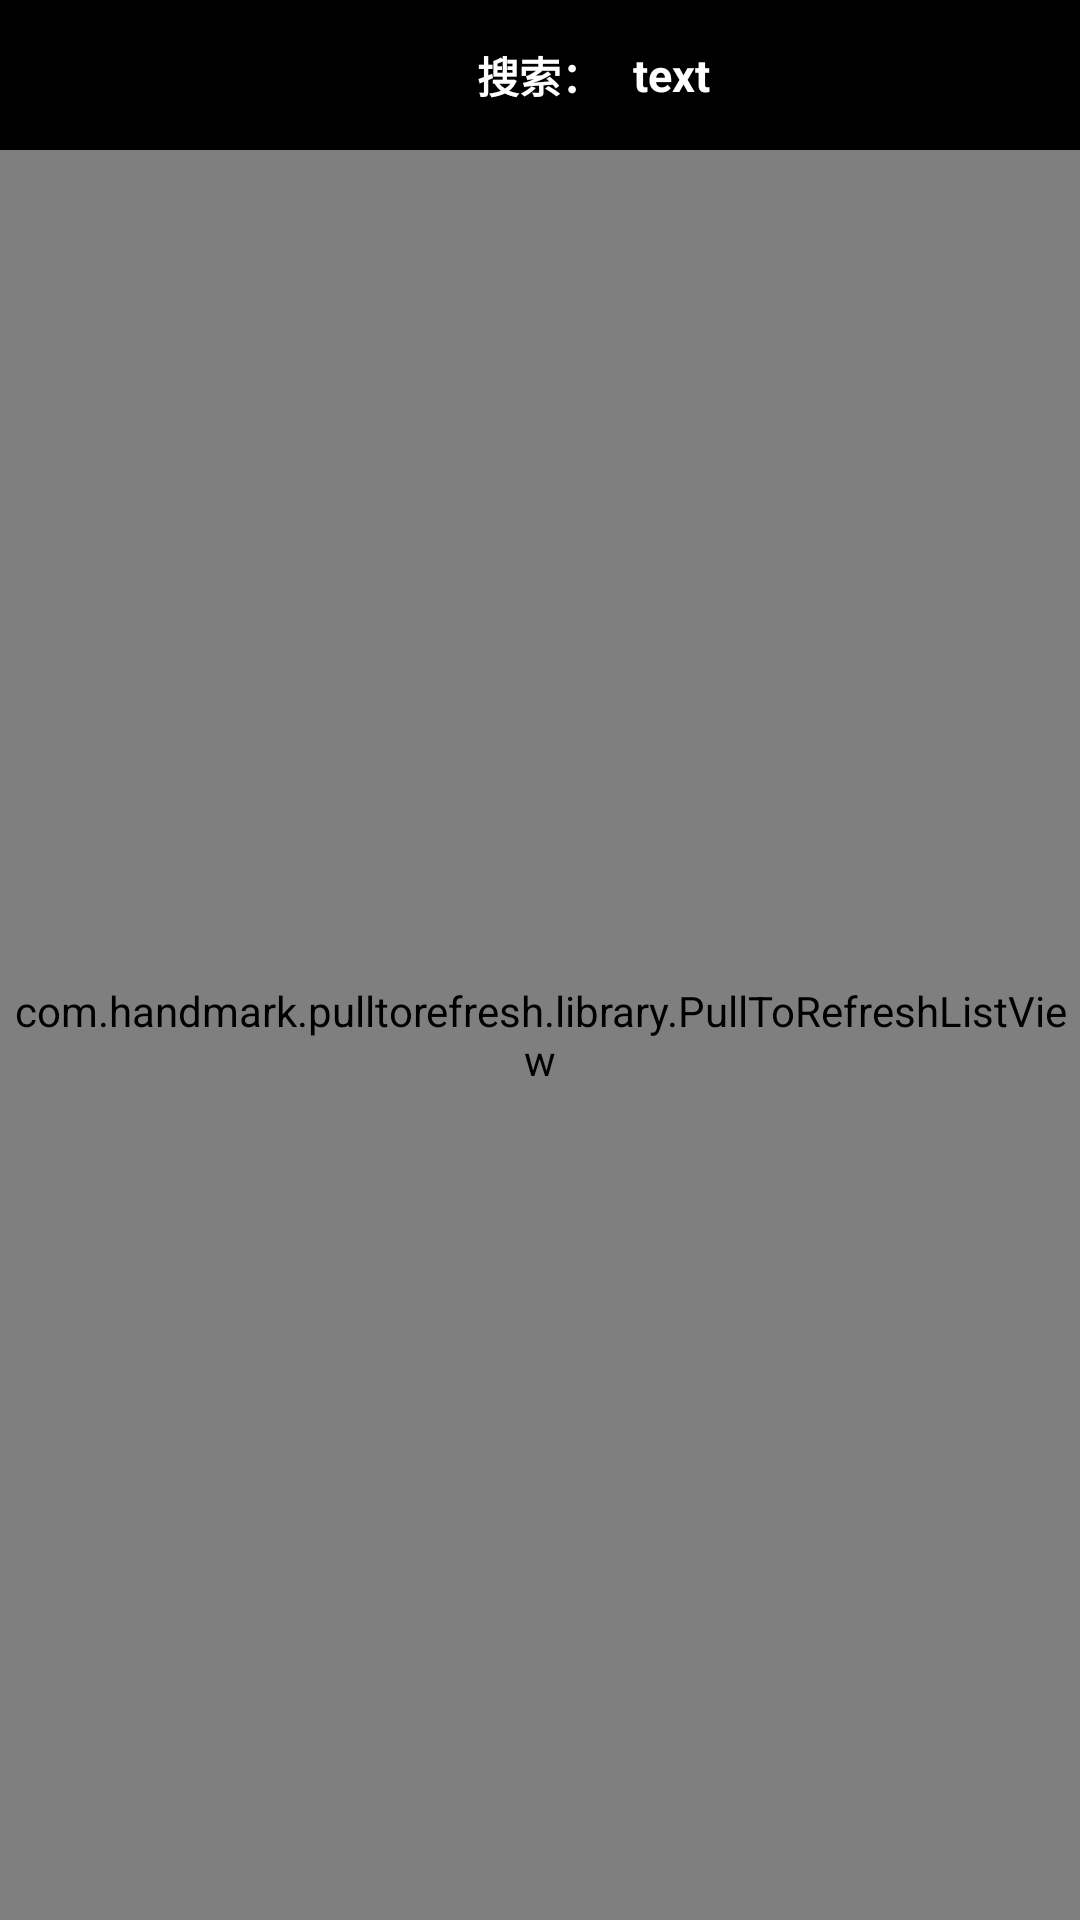

This screen was rendered from an Android layout file. Write that file and the resources it references.
<!-- AndroidManifest.xml: activity theme AppTheme.NoActionBar -->
<!-- res/layout/activity_search.xml -->
<?xml version="1.0" encoding="utf-8"?>
<LinearLayout xmlns:android="http://schemas.android.com/apk/res/android"
    android:orientation="vertical" android:layout_width="match_parent"
    android:layout_height="match_parent">
    <RelativeLayout
        android:layout_width="match_parent"
        android:layout_height="50dp"
        android:background="#000000">
        <ImageView
            android:layout_width="wrap_content"
            android:layout_height="wrap_content"
            android:layout_alignParentLeft="true"
            android:layout_centerVertical="true"
            android:src="@mipmap/icon_back"
            android:layout_marginLeft="10dp"/>

        <TextView
            android:id="@+id/tv_search_hot"
            android:layout_width="wrap_content"
            android:layout_height="wrap_content"
            android:text="搜索："
            android:textColor="#ffffff"
            android:layout_centerVertical="true"
            android:textStyle="bold"
            android:layout_centerHorizontal="true"
            android:layout_marginRight="10dp"/>
        <TextView
            android:id="@+id/tv_search_title"
            android:layout_width="wrap_content"
            android:layout_height="wrap_content"
            android:text="text"
            android:textColor="#ffffff"
            android:textSize="15sp"
            android:layout_toRightOf="@id/tv_search_hot"
            android:layout_centerInParent="true"
            android:textStyle="bold"/>
    </RelativeLayout>
    <com.handmark.pulltorefresh.library.PullToRefreshListView
        android:id="@+id/lv_search"
        android:layout_width="match_parent"
        android:layout_height="match_parent">

    </com.handmark.pulltorefresh.library.PullToRefreshListView>
</LinearLayout>
<!-- resources referenced by this layout -->
<resources>
  <style name="AppTheme.NoActionBar">
          <item name="windowActionBar">false</item>
          <item name="windowNoTitle">true</item>
      </style>
</resources>
